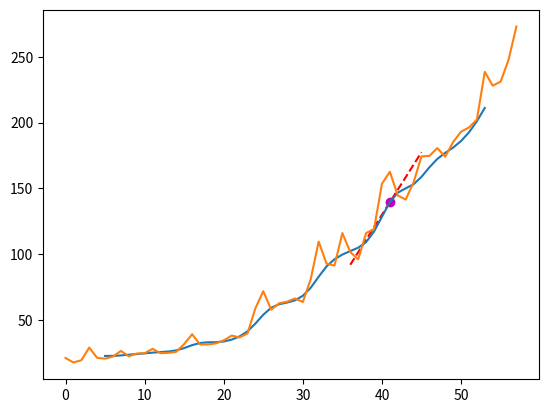

Reproduce this figure in Python.
import numpy as np
import matplotlib.pyplot as plt
from numpy import sin, linspace, power
from pylab import plot, show
from scipy import interpolate
from numpy import arange

# Fresh potatoes: Annual Consumer price index, 1949-2006
# obatined at https://explore.data.gov/Agriculture/U-S-Potato-Statistics/cgk7-6ccj
list_y = [21.0, 17.6, 19.3, 28.9, 21.1, 20.5, 22.1, 26.4, 22.3, 24.4, 24.6, 28.0, 24.7, 24.9, 25.7, 31.6, 39.1,
			   31.3, 31.3, 32.1, 34.4, 38.0, 36.7, 39.6, 58.8, 71.8, 57.7, 62.6, 63.8, 66.3, 63.6, 81.0, 109.5, 92.7,
			   91.3, 116.0, 101.5, 96.1, 116.0, 119.1, 153.5, 162.6, 144.6, 141.5, 154.6, 174.3, 174.7, 180.6, 174.1,
			   185.2, 193.1, 196.3, 202.3, 238.6, 228.1, 231.1, 247.7, 273.1]
list_x = np.arange(0, len(list_y))



def smoothListGaussian(list, strippedXs=False, degree=5):
	window = degree * 2 - 1
	weight = np.array([1.0] * window)
	weightGauss = []
	for i in range(window):
		i = i - degree + 1

		frac = i / float(window)

		gauss = 1 / (np.exp((4 * (frac)) ** 2))

		weightGauss.append(gauss)
	weight = np.array(weightGauss) * weight
	smoothed = [0.0] * (len(list) - window)
	for i in range(len(smoothed)):
		smoothed[i] = sum(np.array(list[i:i + window]) * weight) / sum(weight)
	return smoothed


def draw_tangent(x, y, cvPoint):
	# interpolate the data with cvPoint spline
	spline = interpolate.splrep(x, y)
	line = arange(cvPoint - 5, cvPoint + 5)

	print("spline")
	print(spline)

	print("\n")
	print(spline[0])

	print("\n")
	print(spline[1])

	fa = interpolate.splev(cvPoint, spline, der=0)  # f(cvPoint)
	print("fa", fa)

	fprime = interpolate.splev(cvPoint, spline, der=1)  # f'(cvPoint)
	print("fprime", fprime)

	tan = fa + fprime * (line - cvPoint)  # tangent

	#plot(spline[1], color="lightgreen")
	plot(cvPoint, fa, 'om', line, tan, '--r')


# plot(t, price_index, alpha=0.5)
# show()



plt.figure()


list_y_gauss = smoothListGaussian(list_y)
list_x_gauss = np.arange(5, (len(list_y_gauss)+5)  )

print(len(list_x_gauss))
print(len(list_y_gauss))

draw_tangent(list_x_gauss, list_y_gauss, 41)
plt.plot(list_x_gauss, list_y_gauss)
plt.plot(list_x, list_y)

plt.show()



